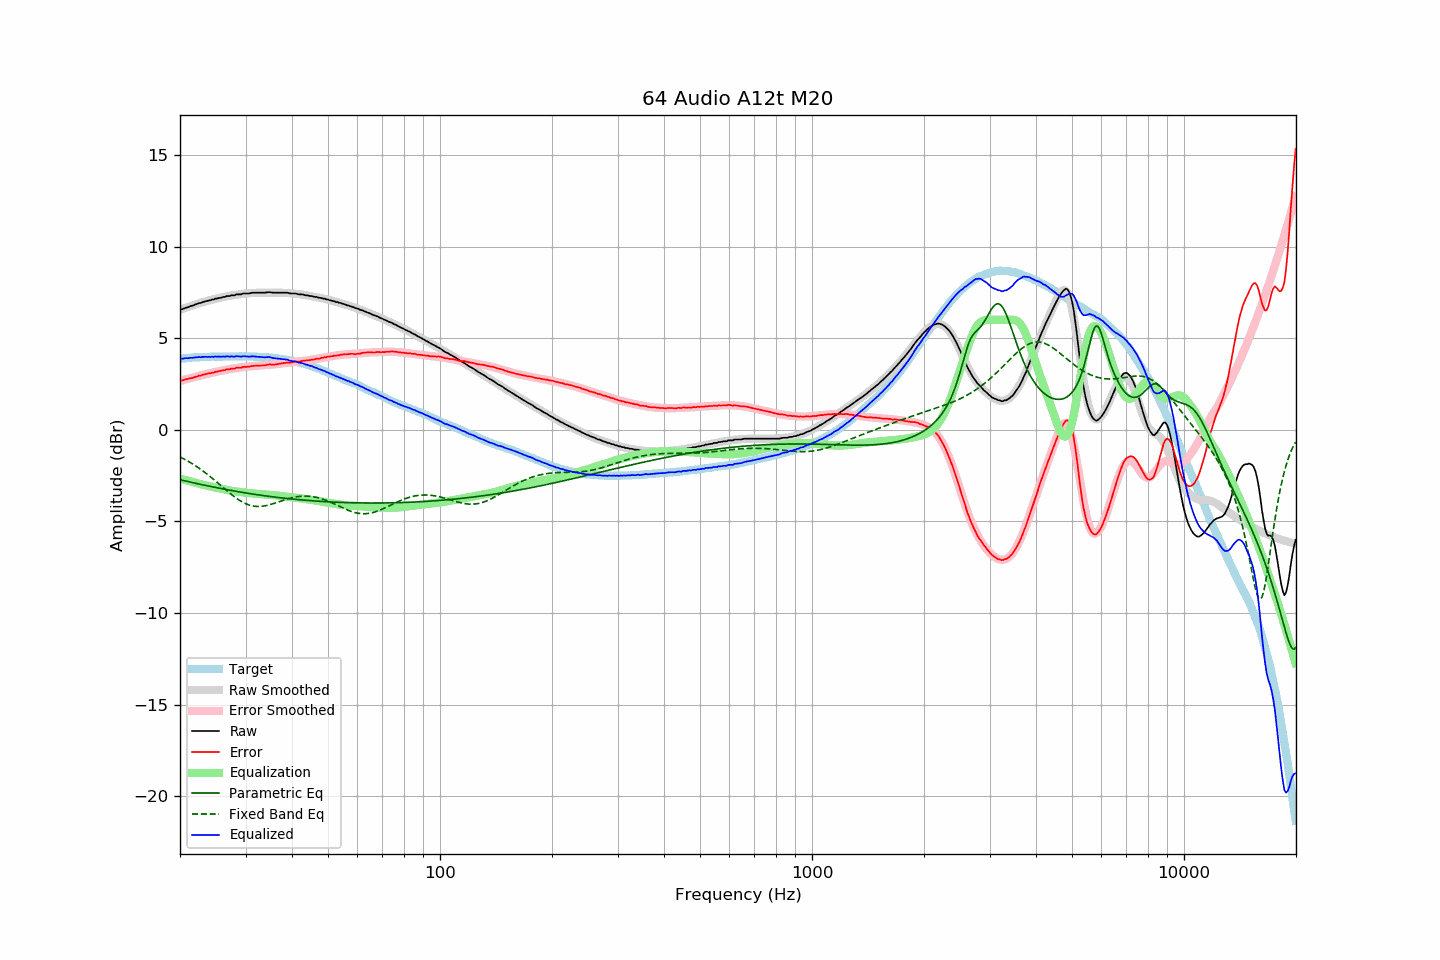

Values plotted in this chart, from the file beside it:
frequency, raw, error, smoothed, error_smoothed, equalization, parametric_eq, fixed_band_eq, equalized_raw, equalized_smoothed, target
20.00, 6.57, 2.70, 6.55, 2.67, -2.67, -2.73, -1.48, 3.90, 3.88, 3.88
20.20, 6.57, 2.69, 6.58, 2.69, -2.69, -2.75, -1.53, 3.88, 3.89, 3.89
20.40, 6.60, 2.71, 6.61, 2.72, -2.72, -2.77, -1.57, 3.89, 3.89, 3.89
20.61, 6.64, 2.74, 6.64, 2.74, -2.74, -2.79, -1.62, 3.90, 3.90, 3.90
20.81, 6.67, 2.77, 6.67, 2.76, -2.76, -2.81, -1.67, 3.91, 3.91, 3.90
21.02, 6.69, 2.78, 6.70, 2.79, -2.79, -2.83, -1.72, 3.91, 3.92, 3.91
21.23, 6.73, 2.81, 6.74, 2.81, -2.81, -2.85, -1.77, 3.92, 3.93, 3.92
21.44, 6.76, 2.82, 6.76, 2.83, -2.83, -2.87, -1.82, 3.93, 3.93, 3.94
21.66, 6.78, 2.84, 6.79, 2.85, -2.85, -2.89, -1.87, 3.93, 3.94, 3.94
21.87, 6.82, 2.87, 6.82, 2.88, -2.88, -2.91, -1.93, 3.95, 3.95, 3.95
22.09, 6.85, 2.90, 6.85, 2.90, -2.90, -2.93, -1.99, 3.95, 3.95, 3.95
22.31, 6.88, 2.92, 6.88, 2.92, -2.92, -2.95, -2.05, 3.96, 3.96, 3.96
22.54, 6.92, 2.96, 6.91, 2.95, -2.95, -2.97, -2.11, 3.98, 3.96, 3.96
22.76, 6.92, 2.95, 6.94, 2.97, -2.97, -2.98, -2.17, 3.95, 3.97, 3.97
22.99, 6.97, 3.00, 6.96, 2.99, -2.99, -3.00, -2.23, 3.98, 3.97, 3.97
23.22, 6.99, 3.02, 6.99, 3.01, -3.01, -3.02, -2.30, 3.98, 3.98, 3.97
23.45, 7.02, 3.04, 7.01, 3.04, -3.04, -3.04, -2.36, 3.99, 3.98, 3.98
23.69, 7.03, 3.05, 7.04, 3.06, -3.06, -3.06, -2.43, 3.97, 3.98, 3.98
23.92, 7.06, 3.09, 7.06, 3.08, -3.08, -3.08, -2.50, 3.99, 3.98, 3.98
24.16, 7.07, 3.09, 7.08, 3.10, -3.10, -3.10, -2.57, 3.98, 3.99, 3.99
24.40, 7.11, 3.12, 7.11, 3.12, -3.12, -3.11, -2.64, 3.99, 3.99, 4.00
24.65, 7.11, 3.12, 7.13, 3.14, -3.14, -3.13, -2.72, 3.98, 3.99, 4.00
24.89, 7.16, 3.17, 7.15, 3.16, -3.16, -3.15, -2.79, 4.01, 3.99, 3.99
25.14, 7.16, 3.17, 7.17, 3.18, -3.18, -3.17, -2.86, 3.99, 3.99, 3.99
25.39, 7.19, 3.20, 7.19, 3.19, -3.19, -3.18, -2.94, 4.00, 3.99, 3.99
25.65, 7.20, 3.21, 7.21, 3.21, -3.21, -3.20, -3.01, 3.99, 4.00, 3.99
25.91, 7.22, 3.23, 7.23, 3.23, -3.23, -3.22, -3.09, 3.99, 4.00, 3.99
26.16, 7.25, 3.25, 7.25, 3.25, -3.25, -3.23, -3.17, 4.00, 4.00, 4.00
26.43, 7.25, 3.25, 7.26, 3.27, -3.27, -3.25, -3.24, 3.98, 4.00, 4.00
26.69, 7.30, 3.30, 7.28, 3.28, -3.28, -3.27, -3.32, 4.02, 4.00, 4.00
26.96, 7.30, 3.30, 7.30, 3.30, -3.30, -3.28, -3.39, 4.00, 4.00, 4.00
27.23, 7.30, 3.31, 7.32, 3.32, -3.32, -3.30, -3.46, 3.99, 4.00, 4.00
27.50, 7.34, 3.35, 7.33, 3.33, -3.33, -3.32, -3.53, 4.01, 4.00, 4.00
27.77, 7.34, 3.34, 7.35, 3.34, -3.34, -3.33, -3.60, 4.00, 4.00, 4.00
28.05, 7.34, 3.34, 7.36, 3.36, -3.36, -3.35, -3.67, 3.99, 4.00, 4.00
28.33, 7.39, 3.39, 7.37, 3.37, -3.37, -3.36, -3.73, 4.02, 4.00, 4.00
28.62, 7.39, 3.39, 7.39, 3.38, -3.38, -3.38, -3.79, 4.01, 4.00, 4.00
28.90, 7.39, 3.38, 7.40, 3.39, -3.39, -3.39, -3.85, 4.00, 4.00, 4.01
29.19, 7.39, 3.38, 7.41, 3.41, -3.41, -3.41, -3.91, 3.99, 4.00, 4.01
29.48, 7.43, 3.43, 7.42, 3.42, -3.42, -3.42, -3.96, 4.02, 4.01, 4.01
29.78, 7.44, 3.44, 7.43, 3.43, -3.43, -3.44, -4.00, 4.02, 4.00, 4.00
30.08, 7.44, 3.43, 7.44, 3.44, -3.44, -3.45, -4.04, 4.00, 4.00, 4.01
30.38, 7.44, 3.44, 7.45, 3.45, -3.45, -3.46, -4.08, 3.99, 4.00, 4.00
30.68, 7.44, 3.44, 7.46, 3.46, -3.46, -3.48, -4.11, 3.99, 4.00, 4.00
30.99, 7.46, 3.46, 7.46, 3.46, -3.46, -3.49, -4.13, 4.00, 4.00, 4.00
31.30, 7.48, 3.49, 7.47, 3.47, -3.47, -3.51, -4.16, 4.01, 4.00, 4.00
31.61, 7.48, 3.49, 7.47, 3.48, -3.48, -3.52, -4.17, 4.00, 3.99, 3.99
31.93, 7.48, 3.50, 7.48, 3.49, -3.49, -3.53, -4.18, 3.99, 3.99, 3.98
32.24, 7.48, 3.49, 7.48, 3.50, -3.50, -3.55, -4.19, 3.98, 3.99, 3.99
32.57, 7.48, 3.50, 7.49, 3.50, -3.50, -3.56, -4.19, 3.98, 3.98, 3.98
32.89, 7.48, 3.51, 7.49, 3.51, -3.51, -3.57, -4.18, 3.97, 3.98, 3.98
33.22, 7.48, 3.51, 7.49, 3.52, -3.52, -3.58, -4.18, 3.97, 3.97, 3.97
33.55, 7.48, 3.51, 7.49, 3.52, -3.52, -3.60, -4.17, 3.96, 3.97, 3.97
33.89, 7.48, 3.51, 7.49, 3.53, -3.53, -3.61, -4.15, 3.95, 3.96, 3.97
34.23, 7.50, 3.55, 7.49, 3.54, -3.54, -3.62, -4.13, 3.97, 3.96, 3.95
34.57, 7.51, 3.56, 7.49, 3.54, -3.54, -3.63, -4.11, 3.97, 3.95, 3.95
34.92, 7.51, 3.57, 7.49, 3.55, -3.55, -3.64, -4.09, 3.96, 3.94, 3.94
35.27, 7.49, 3.55, 7.49, 3.56, -3.56, -3.65, -4.06, 3.94, 3.94, 3.95
35.62, 7.48, 3.56, 7.49, 3.57, -3.57, -3.66, -4.03, 3.92, 3.93, 3.92
35.97, 7.48, 3.56, 7.49, 3.58, -3.58, -3.68, -4.00, 3.91, 3.92, 3.92
... 635 more rows
